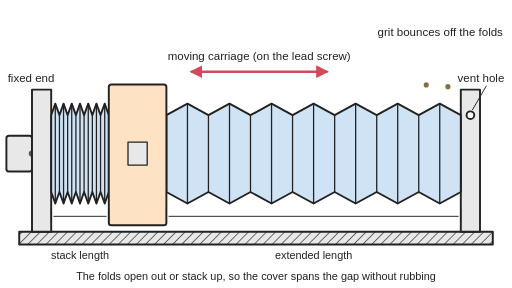
t = 0.00 s
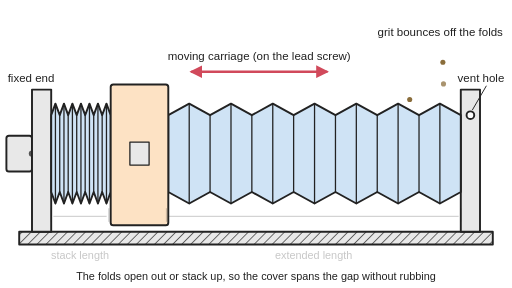
t = 1.01 s
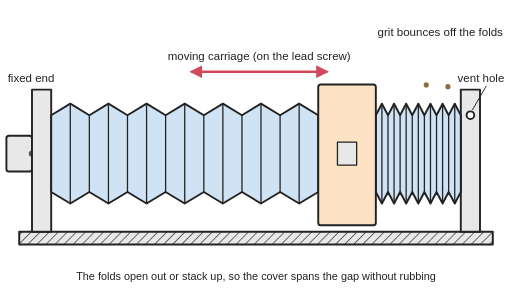
t = 2.00 s
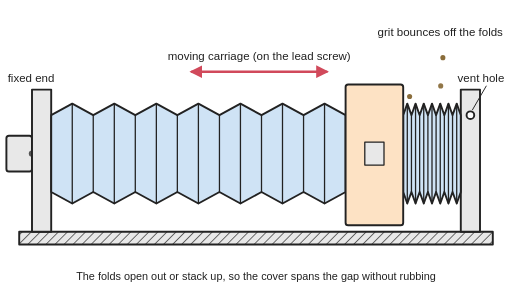
t = 2.93 s
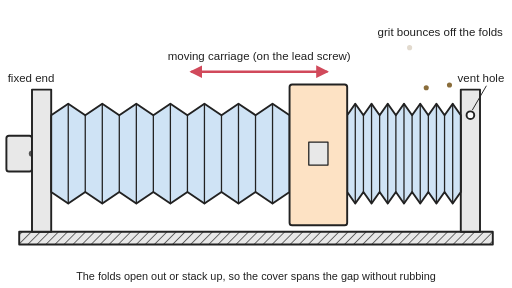
t = 4.05 s
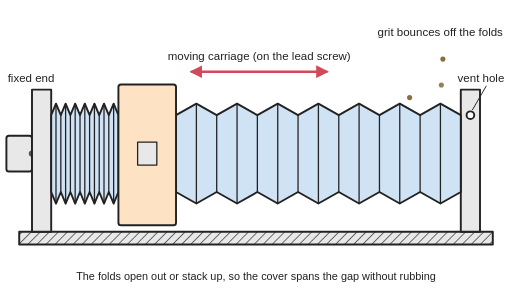
t = 4.95 s

The animated SVG that drew these frames (rendered in a browser with its animation timeline set to each time). Animation: 12 SMIL elements (animate=8,animateMotion=3,animateTransform=1); one cycle of 6.00 s, repeats indefinitely.

<svg xmlns="http://www.w3.org/2000/svg" viewBox="0 0 800 450" width="800" height="450" role="img">
<title>Animated: a lead-screw slide with a pleated bellows cover on each side of the moving carriage: each bellows is fixed to an end block and to the carriage, so as the carriage travels one bellows opens out long and the other squashes into a short stack, while grit bounces off the folds, keeping it off the screw.</title>
<rect width="800" height="450" fill="#ffffff"/>
<defs>
<marker id="ah" viewBox="0 0 10 10" refX="8" refY="5" markerWidth="5" markerHeight="5" orient="auto-start-reverse"><path d="M0,0 L10,5 L0,10 z" fill="#d1495b"/></marker>
<pattern id="hatch" width="10" height="10" patternUnits="userSpaceOnUse" patternTransform="rotate(45)"><rect width="10" height="10" fill="#e8e8e8"/><line x1="0" y1="0" x2="0" y2="10" stroke="#222" stroke-width="2"/></pattern>
</defs>
<g stroke="#222" stroke-width="3" stroke-linejoin="round" stroke-linecap="round">
<rect x="30" y="362" width="740" height="20" fill="url(#hatch)"/>
<rect x="10" y="212" width="40" height="56" rx="4" fill="#e8e8e8"/><line x1="50" y1="240" x2="80" y2="240" stroke-width="10" stroke="#555"/>
<rect x="50" y="140" width="30" height="222" fill="#e8e8e8"/><rect x="720" y="140" width="30" height="222" fill="#e8e8e8"/>
<circle cx="735" cy="180" r="6" fill="#fff"/>
<path d="M80,180 L86.4,162 L92.9,180 L99.3,162 L105.7,180 L112.1,162 L118.6,180 L125,162 L131.4,180 L137.9,162 L144.3,180 L150.7,162 L157.1,180 L163.6,162 L170,180 L170,300 L163.6,318 L157.1,300 L150.7,318 L144.3,300 L137.9,318 L131.4,300 L125,318 L118.6,300 L112.1,318 L105.7,300 L99.3,318 L92.9,300 L86.4,318 L80,300 Z" fill="#cfe3f5"><animate attributeName="d" values="M80,180 L86.4,162 L92.9,180 L99.3,162 L105.7,180 L112.1,162 L118.6,180 L125,162 L131.4,180 L137.9,162 L144.3,180 L150.7,162 L157.1,180 L163.6,162 L170,180 L170,300 L163.6,318 L157.1,300 L150.7,318 L144.3,300 L137.9,318 L131.4,300 L125,318 L118.6,300 L112.1,318 L105.7,300 L99.3,318 L92.9,300 L86.4,318 L80,300 Z;M80,180 L86.4,162 L92.9,180 L99.3,162 L105.7,180 L112.1,162 L118.6,180 L125,162 L131.4,180 L137.9,162 L144.3,180 L150.7,162 L157.1,180 L163.6,162 L170,180 L170,300 L163.6,318 L157.1,300 L150.7,318 L144.3,300 L137.9,318 L131.4,300 L125,318 L118.6,300 L112.1,318 L105.7,300 L99.3,318 L92.9,300 L86.4,318 L80,300 Z;M80,180 L112.9,162 L145.7,180 L178.6,162 L211.4,180 L244.3,162 L277.1,180 L310,162 L342.9,180 L375.7,162 L408.6,180 L441.4,162 L474.3,180 L507.1,162 L540,180 L540,300 L507.1,318 L474.3,300 L441.4,318 L408.6,300 L375.7,318 L342.9,300 L310,318 L277.1,300 L244.3,318 L211.4,300 L178.6,318 L145.7,300 L112.9,318 L80,300 Z;M80,180 L112.9,162 L145.7,180 L178.6,162 L211.4,180 L244.3,162 L277.1,180 L310,162 L342.9,180 L375.7,162 L408.6,180 L441.4,162 L474.3,180 L507.1,162 L540,180 L540,300 L507.1,318 L474.3,300 L441.4,318 L408.6,300 L375.7,318 L342.9,300 L310,318 L277.1,300 L244.3,318 L211.4,300 L178.6,318 L145.7,300 L112.9,318 L80,300 Z;M80,180 L86.4,162 L92.9,180 L99.3,162 L105.7,180 L112.1,162 L118.6,180 L125,162 L131.4,180 L137.9,162 L144.3,180 L150.7,162 L157.1,180 L163.6,162 L170,180 L170,300 L163.6,318 L157.1,300 L150.7,318 L144.3,300 L137.9,318 L131.4,300 L125,318 L118.6,300 L112.1,318 L105.7,300 L99.3,318 L92.9,300 L86.4,318 L80,300 Z;M80,180 L86.4,162 L92.9,180 L99.3,162 L105.7,180 L112.1,162 L118.6,180 L125,162 L131.4,180 L137.9,162 L144.3,180 L150.7,162 L157.1,180 L163.6,162 L170,180 L170,300 L163.6,318 L157.1,300 L150.7,318 L144.3,300 L137.9,318 L131.4,300 L125,318 L118.6,300 L112.1,318 L105.7,300 L99.3,318 L92.9,300 L86.4,318 L80,300 Z" dur="6s" repeatCount="indefinite" keyTimes="0;0.15;0.45;0.6;0.9;1" calcMode="spline" keySplines="0.4 0 0.2 1;0.4 0 0.2 1;0.4 0 0.2 1;0.4 0 0.2 1;0.4 0 0.2 1"/></path>
<path d="M86.4,162 V318 M92.9,180 V300 M99.3,162 V318 M105.7,180 V300 M112.1,162 V318 M118.6,180 V300 M125,162 V318 M131.4,180 V300 M137.9,162 V318 M144.3,180 V300 M150.7,162 V318 M157.1,180 V300 M163.6,162 V318" fill="none" stroke-width="2"><animate attributeName="d" values="M86.4,162 V318 M92.9,180 V300 M99.3,162 V318 M105.7,180 V300 M112.1,162 V318 M118.6,180 V300 M125,162 V318 M131.4,180 V300 M137.9,162 V318 M144.3,180 V300 M150.7,162 V318 M157.1,180 V300 M163.6,162 V318;M86.4,162 V318 M92.9,180 V300 M99.3,162 V318 M105.7,180 V300 M112.1,162 V318 M118.6,180 V300 M125,162 V318 M131.4,180 V300 M137.9,162 V318 M144.3,180 V300 M150.7,162 V318 M157.1,180 V300 M163.6,162 V318;M112.9,162 V318 M145.7,180 V300 M178.6,162 V318 M211.4,180 V300 M244.3,162 V318 M277.1,180 V300 M310,162 V318 M342.9,180 V300 M375.7,162 V318 M408.6,180 V300 M441.4,162 V318 M474.3,180 V300 M507.1,162 V318;M112.9,162 V318 M145.7,180 V300 M178.6,162 V318 M211.4,180 V300 M244.3,162 V318 M277.1,180 V300 M310,162 V318 M342.9,180 V300 M375.7,162 V318 M408.6,180 V300 M441.4,162 V318 M474.3,180 V300 M507.1,162 V318;M86.4,162 V318 M92.9,180 V300 M99.3,162 V318 M105.7,180 V300 M112.1,162 V318 M118.6,180 V300 M125,162 V318 M131.4,180 V300 M137.9,162 V318 M144.3,180 V300 M150.7,162 V318 M157.1,180 V300 M163.6,162 V318;M86.4,162 V318 M92.9,180 V300 M99.3,162 V318 M105.7,180 V300 M112.1,162 V318 M118.6,180 V300 M125,162 V318 M131.4,180 V300 M137.9,162 V318 M144.3,180 V300 M150.7,162 V318 M157.1,180 V300 M163.6,162 V318" dur="6s" repeatCount="indefinite" keyTimes="0;0.15;0.45;0.6;0.9;1" calcMode="spline" keySplines="0.4 0 0.2 1;0.4 0 0.2 1;0.4 0 0.2 1;0.4 0 0.2 1;0.4 0 0.2 1"/></path>
<path d="M260,180 L292.9,162 L325.7,180 L358.6,162 L391.4,180 L424.3,162 L457.1,180 L490,162 L522.9,180 L555.7,162 L588.6,180 L621.4,162 L654.3,180 L687.1,162 L720,180 L720,300 L687.1,318 L654.3,300 L621.4,318 L588.6,300 L555.7,318 L522.9,300 L490,318 L457.1,300 L424.3,318 L391.4,300 L358.6,318 L325.7,300 L292.9,318 L260,300 Z" fill="#cfe3f5"><animate attributeName="d" values="M260,180 L292.9,162 L325.7,180 L358.6,162 L391.4,180 L424.3,162 L457.1,180 L490,162 L522.9,180 L555.7,162 L588.6,180 L621.4,162 L654.3,180 L687.1,162 L720,180 L720,300 L687.1,318 L654.3,300 L621.4,318 L588.6,300 L555.7,318 L522.9,300 L490,318 L457.1,300 L424.3,318 L391.4,300 L358.6,318 L325.7,300 L292.9,318 L260,300 Z;M260,180 L292.9,162 L325.7,180 L358.6,162 L391.4,180 L424.3,162 L457.1,180 L490,162 L522.9,180 L555.7,162 L588.6,180 L621.4,162 L654.3,180 L687.1,162 L720,180 L720,300 L687.1,318 L654.3,300 L621.4,318 L588.6,300 L555.7,318 L522.9,300 L490,318 L457.1,300 L424.3,318 L391.4,300 L358.6,318 L325.7,300 L292.9,318 L260,300 Z;M630,180 L636.4,162 L642.9,180 L649.3,162 L655.7,180 L662.1,162 L668.6,180 L675,162 L681.4,180 L687.9,162 L694.3,180 L700.7,162 L707.1,180 L713.6,162 L720,180 L720,300 L713.6,318 L707.1,300 L700.7,318 L694.3,300 L687.9,318 L681.4,300 L675,318 L668.6,300 L662.1,318 L655.7,300 L649.3,318 L642.9,300 L636.4,318 L630,300 Z;M630,180 L636.4,162 L642.9,180 L649.3,162 L655.7,180 L662.1,162 L668.6,180 L675,162 L681.4,180 L687.9,162 L694.3,180 L700.7,162 L707.1,180 L713.6,162 L720,180 L720,300 L713.6,318 L707.1,300 L700.7,318 L694.3,300 L687.9,318 L681.4,300 L675,318 L668.6,300 L662.1,318 L655.7,300 L649.3,318 L642.9,300 L636.4,318 L630,300 Z;M260,180 L292.9,162 L325.7,180 L358.6,162 L391.4,180 L424.3,162 L457.1,180 L490,162 L522.9,180 L555.7,162 L588.6,180 L621.4,162 L654.3,180 L687.1,162 L720,180 L720,300 L687.1,318 L654.3,300 L621.4,318 L588.6,300 L555.7,318 L522.9,300 L490,318 L457.1,300 L424.3,318 L391.4,300 L358.6,318 L325.7,300 L292.9,318 L260,300 Z;M260,180 L292.9,162 L325.7,180 L358.6,162 L391.4,180 L424.3,162 L457.1,180 L490,162 L522.9,180 L555.7,162 L588.6,180 L621.4,162 L654.3,180 L687.1,162 L720,180 L720,300 L687.1,318 L654.3,300 L621.4,318 L588.6,300 L555.7,318 L522.9,300 L490,318 L457.1,300 L424.3,318 L391.4,300 L358.6,318 L325.7,300 L292.9,318 L260,300 Z" dur="6s" repeatCount="indefinite" keyTimes="0;0.15;0.45;0.6;0.9;1" calcMode="spline" keySplines="0.4 0 0.2 1;0.4 0 0.2 1;0.4 0 0.2 1;0.4 0 0.2 1;0.4 0 0.2 1"/></path>
<path d="M292.9,162 V318 M325.7,180 V300 M358.6,162 V318 M391.4,180 V300 M424.3,162 V318 M457.1,180 V300 M490,162 V318 M522.9,180 V300 M555.7,162 V318 M588.6,180 V300 M621.4,162 V318 M654.3,180 V300 M687.1,162 V318" fill="none" stroke-width="2"><animate attributeName="d" values="M292.9,162 V318 M325.7,180 V300 M358.6,162 V318 M391.4,180 V300 M424.3,162 V318 M457.1,180 V300 M490,162 V318 M522.9,180 V300 M555.7,162 V318 M588.6,180 V300 M621.4,162 V318 M654.3,180 V300 M687.1,162 V318;M292.9,162 V318 M325.7,180 V300 M358.6,162 V318 M391.4,180 V300 M424.3,162 V318 M457.1,180 V300 M490,162 V318 M522.9,180 V300 M555.7,162 V318 M588.6,180 V300 M621.4,162 V318 M654.3,180 V300 M687.1,162 V318;M636.4,162 V318 M642.9,180 V300 M649.3,162 V318 M655.7,180 V300 M662.1,162 V318 M668.6,180 V300 M675,162 V318 M681.4,180 V300 M687.9,162 V318 M694.3,180 V300 M700.7,162 V318 M707.1,180 V300 M713.6,162 V318;M636.4,162 V318 M642.9,180 V300 M649.3,162 V318 M655.7,180 V300 M662.1,162 V318 M668.6,180 V300 M675,162 V318 M681.4,180 V300 M687.9,162 V318 M694.3,180 V300 M700.7,162 V318 M707.1,180 V300 M713.6,162 V318;M292.9,162 V318 M325.7,180 V300 M358.6,162 V318 M391.4,180 V300 M424.3,162 V318 M457.1,180 V300 M490,162 V318 M522.9,180 V300 M555.7,162 V318 M588.6,180 V300 M621.4,162 V318 M654.3,180 V300 M687.1,162 V318;M292.9,162 V318 M325.7,180 V300 M358.6,162 V318 M391.4,180 V300 M424.3,162 V318 M457.1,180 V300 M490,162 V318 M522.9,180 V300 M555.7,162 V318 M588.6,180 V300 M621.4,162 V318 M654.3,180 V300 M687.1,162 V318" dur="6s" repeatCount="indefinite" keyTimes="0;0.15;0.45;0.6;0.9;1" calcMode="spline" keySplines="0.4 0 0.2 1;0.4 0 0.2 1;0.4 0 0.2 1;0.4 0 0.2 1;0.4 0 0.2 1"/></path>
<g><animateTransform attributeName="transform" type="translate" values="0 0;0 0;370 0;370 0;0 0;0 0" dur="6s" repeatCount="indefinite" keyTimes="0;0.15;0.45;0.6;0.9;1" calcMode="spline" keySplines="0.4 0 0.2 1;0.4 0 0.2 1;0.4 0 0.2 1;0.4 0 0.2 1;0.4 0 0.2 1"/><rect x="170" y="132" width="90" height="220" rx="4" fill="#fde2c4"/><rect x="200" y="222" width="30" height="36" fill="#e8e8e8" stroke-width="2"/></g>
<line x1="300" y1="112" x2="510" y2="112" stroke="#d1495b" stroke-width="4" marker-start="url(#ah)" marker-end="url(#ah)"/>
<circle r="4" fill="#8a6d3b" stroke="none" opacity="0"><animateMotion path="M640,70 L640,156 Q650,118 660,140 Q668,118 676,150" dur="2s" begin="0s" repeatCount="indefinite" keyPoints="0;0.45;1" keyTimes="0;0.4;1" calcMode="linear"/><animate attributeName="opacity" values="0;1;1;0" keyTimes="0;0.1;0.8;1" dur="2s" begin="0s" repeatCount="indefinite"/></circle>
<circle r="4" fill="#8a6d3b" stroke="none" opacity="0"><animateMotion path="M666,70 L666,156 Q676,118 686,140 Q694,118 702,150" dur="2s" begin="-0.7s" repeatCount="indefinite" keyPoints="0;0.45;1" keyTimes="0;0.4;1" calcMode="linear"/><animate attributeName="opacity" values="0;1;1;0" keyTimes="0;0.1;0.8;1" dur="2s" begin="-0.7s" repeatCount="indefinite"/></circle>
<circle r="4" fill="#8a6d3b" stroke="none" opacity="0"><animateMotion path="M692,70 L692,156 Q702,118 712,140 Q720,118 728,150" dur="2s" begin="-1.3s" repeatCount="indefinite" keyPoints="0;0.45;1" keyTimes="0;0.4;1" calcMode="linear"/><animate attributeName="opacity" values="0;1;1;0" keyTimes="0;0.1;0.8;1" dur="2s" begin="-1.3s" repeatCount="indefinite"/></circle>
<g><animate attributeName="opacity" values="1;1;0;0;1;1" dur="6s" repeatCount="indefinite" keyTimes="0;0.13;0.18;0.86;0.9;1"/><g stroke-width="1.5"><path d="M80,326 V346 M170,326 V346 M260,326 V346 M720,326 V346"/><path d="M84,338 H166 M264,338 H716"/></g><g font-family="Arial, Helvetica, sans-serif" font-size="17" fill="#222" stroke="none" text-anchor="middle"><text x="125" y="404">stack length</text><text x="490" y="404">extended length</text></g></g>
</g>
<g font-family="Arial, Helvetica, sans-serif" font-size="18" fill="#222">
<text x="405" y="94" text-anchor="middle">moving carriage (on the lead screw)</text>
<text x="12" y="128">fixed end</text>
<text x="590" y="56">grit bounces off the folds</text>
<text x="788" y="128" text-anchor="end">vent hole</text><line x1="760" y1="134" x2="738" y2="172" stroke="#222" stroke-width="1.5"/>
<text x="400" y="438" text-anchor="middle" font-size="17">The folds open out or stack up, so the cover spans the gap without rubbing</text>
</g>
</svg>
